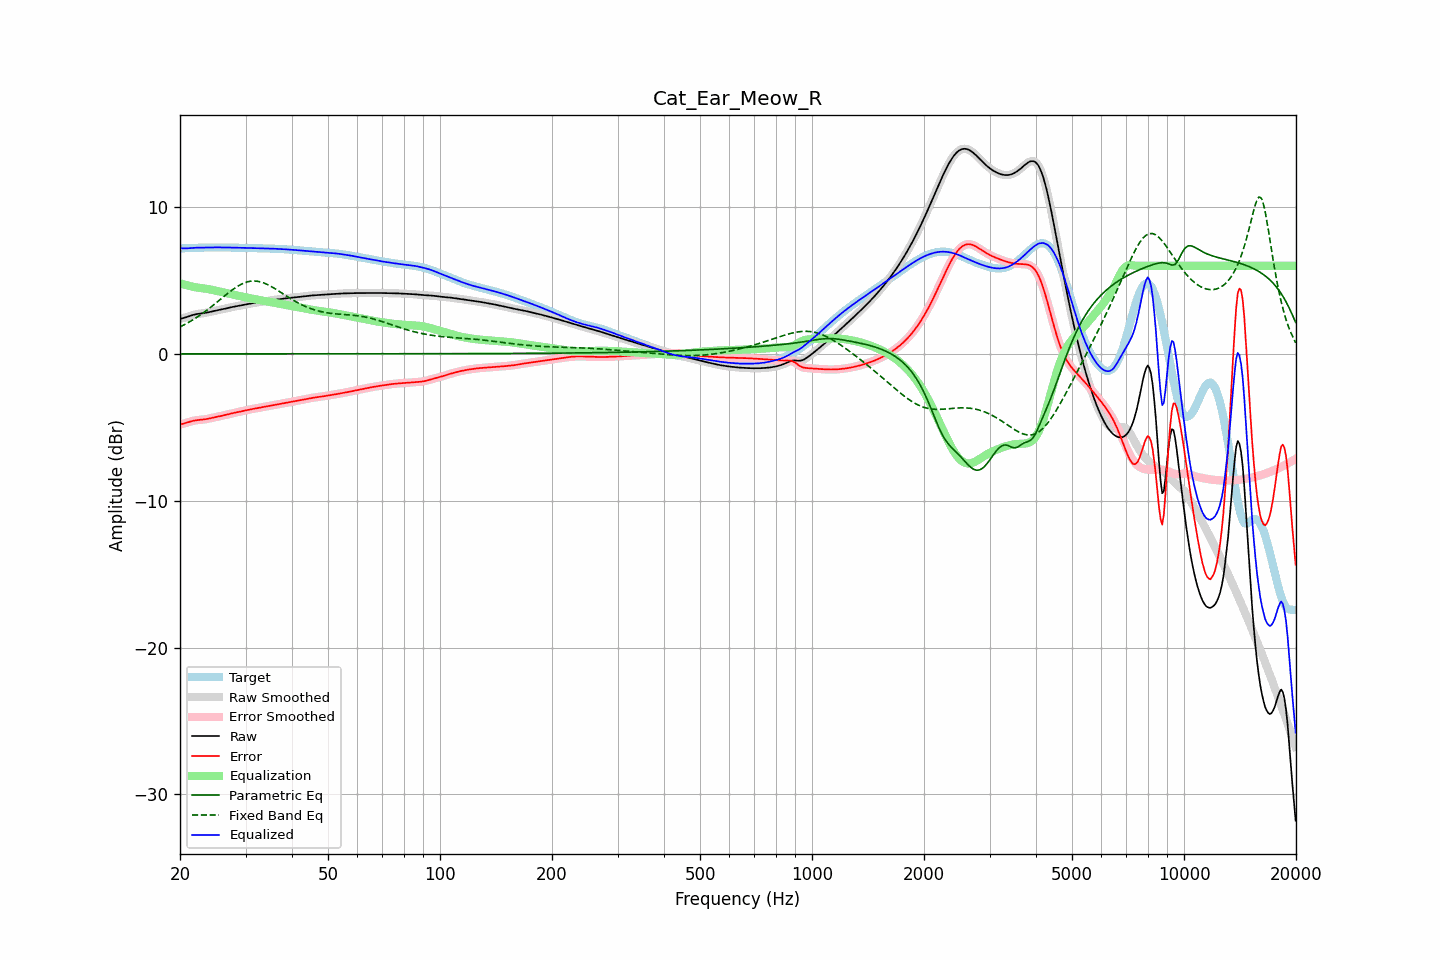

Data behind this chart, as committed beside it:
frequency, raw, error, smoothed, error_smoothed, equalization, parametric_eq, fixed_band_eq, equalized_raw, equalized_smoothed, target
20.00, 2.38, -4.80, 2.38, -4.80, 4.82, 0.00, 1.84, 7.20, 7.20, 7.18
20.20, 2.41, -4.78, 2.41, -4.78, 4.78, 0.00, 1.89, 7.19, 7.19, 7.19
20.40, 2.44, -4.75, 2.44, -4.75, 4.75, 0.00, 1.95, 7.18, 7.18, 7.19
20.61, 2.47, -4.72, 2.47, -4.72, 4.71, 0.00, 2.00, 7.18, 7.18, 7.19
20.81, 2.50, -4.69, 2.50, -4.69, 4.68, 0.00, 2.06, 7.18, 7.18, 7.20
21.02, 2.54, -4.66, 2.54, -4.66, 4.65, 0.00, 2.12, 7.19, 7.19, 7.20
21.23, 2.58, -4.62, 2.58, -4.62, 4.62, 0.00, 2.19, 7.20, 7.20, 7.20
21.44, 2.62, -4.59, 2.62, -4.59, 4.60, 0.00, 2.25, 7.21, 7.21, 7.21
21.66, 2.65, -4.56, 2.65, -4.56, 4.57, 0.00, 2.32, 7.22, 7.22, 7.21
21.87, 2.68, -4.54, 2.68, -4.54, 4.55, 0.00, 2.38, 7.22, 7.22, 7.22
22.09, 2.70, -4.52, 2.70, -4.52, 4.53, 0.00, 2.45, 7.23, 7.23, 7.22
22.31, 2.72, -4.51, 2.72, -4.51, 4.51, 0.00, 2.53, 7.23, 7.23, 7.23
22.54, 2.73, -4.50, 2.73, -4.50, 4.50, 0.00, 2.60, 7.23, 7.23, 7.23
22.76, 2.75, -4.49, 2.75, -4.49, 4.48, 0.00, 2.68, 7.23, 7.23, 7.23
22.99, 2.76, -4.48, 2.76, -4.48, 4.47, 0.00, 2.75, 7.23, 7.23, 7.24
23.22, 2.78, -4.46, 2.78, -4.46, 4.46, 0.00, 2.83, 7.23, 7.23, 7.24
23.45, 2.79, -4.45, 2.79, -4.45, 4.44, 0.00, 2.91, 7.24, 7.24, 7.24
23.69, 2.82, -4.43, 2.82, -4.43, 4.42, 0.00, 3.00, 7.24, 7.24, 7.24
23.92, 2.84, -4.40, 2.84, -4.40, 4.40, 0.00, 3.08, 7.24, 7.24, 7.25
24.16, 2.87, -4.38, 2.87, -4.38, 4.38, 0.00, 3.16, 7.25, 7.25, 7.25
24.40, 2.89, -4.35, 2.89, -4.35, 4.36, 0.00, 3.25, 7.25, 7.25, 7.25
24.65, 2.92, -4.33, 2.92, -4.33, 4.33, 0.00, 3.34, 7.25, 7.25, 7.25
24.89, 2.94, -4.31, 2.94, -4.31, 4.31, 0.00, 3.43, 7.25, 7.25, 7.25
25.14, 2.97, -4.28, 2.97, -4.28, 4.29, 0.00, 3.52, 7.25, 7.25, 7.25
25.39, 2.99, -4.26, 2.99, -4.26, 4.26, 0.00, 3.61, 7.25, 7.25, 7.25
25.65, 3.01, -4.24, 3.01, -4.24, 4.24, 0.00, 3.70, 7.25, 7.25, 7.25
25.91, 3.03, -4.22, 3.03, -4.22, 4.21, 0.00, 3.79, 7.24, 7.24, 7.25
26.16, 3.05, -4.19, 3.05, -4.19, 4.19, 0.00, 3.88, 7.24, 7.24, 7.25
26.43, 3.08, -4.17, 3.08, -4.17, 4.16, 0.00, 3.97, 7.24, 7.24, 7.24
26.69, 3.10, -4.14, 3.10, -4.14, 4.14, 0.00, 4.06, 7.24, 7.24, 7.24
26.96, 3.13, -4.11, 3.13, -4.11, 4.11, 0.00, 4.15, 7.24, 7.24, 7.24
27.23, 3.16, -4.08, 3.15, -4.08, 4.09, 0.00, 4.23, 7.24, 7.24, 7.24
27.50, 3.18, -4.06, 3.18, -4.06, 4.06, 0.00, 4.31, 7.24, 7.24, 7.24
27.77, 3.20, -4.03, 3.20, -4.03, 4.04, 0.00, 4.39, 7.24, 7.24, 7.23
28.05, 3.22, -4.01, 3.22, -4.01, 4.01, 0.00, 4.47, 7.23, 7.23, 7.23
28.33, 3.24, -3.99, 3.24, -3.99, 3.99, 0.00, 4.54, 7.23, 7.23, 7.23
28.62, 3.26, -3.97, 3.26, -3.96, 3.96, 0.00, 4.61, 7.22, 7.22, 7.23
28.90, 3.28, -3.94, 3.28, -3.94, 3.94, 0.00, 4.67, 7.22, 7.22, 7.22
29.19, 3.30, -3.92, 3.30, -3.92, 3.92, 0.00, 4.73, 7.22, 7.22, 7.22
29.48, 3.33, -3.89, 3.33, -3.89, 3.89, 0.00, 4.78, 7.22, 7.22, 7.22
29.78, 3.35, -3.87, 3.35, -3.87, 3.87, 0.00, 4.83, 7.22, 7.22, 7.22
30.08, 3.37, -3.84, 3.37, -3.84, 3.84, 0.00, 4.87, 7.21, 7.21, 7.21
30.38, 3.39, -3.82, 3.39, -3.82, 3.82, 0.00, 4.90, 7.21, 7.21, 7.21
30.68, 3.41, -3.80, 3.41, -3.80, 3.80, 0.00, 4.93, 7.21, 7.21, 7.21
30.99, 3.43, -3.77, 3.43, -3.77, 3.78, 0.00, 4.95, 7.21, 7.21, 7.21
31.30, 3.45, -3.76, 3.45, -3.76, 3.76, 0.00, 4.96, 7.20, 7.20, 7.20
31.61, 3.46, -3.74, 3.46, -3.74, 3.74, 0.00, 4.96, 7.20, 7.20, 7.20
31.93, 3.48, -3.72, 3.48, -3.72, 3.72, 0.00, 4.96, 7.20, 7.20, 7.20
32.24, 3.50, -3.70, 3.50, -3.70, 3.70, 0.00, 4.95, 7.19, 7.19, 7.19
32.57, 3.51, -3.68, 3.51, -3.68, 3.68, 0.00, 4.93, 7.19, 7.19, 7.19
32.89, 3.53, -3.66, 3.53, -3.66, 3.66, 0.00, 4.90, 7.19, 7.19, 7.19
33.22, 3.55, -3.64, 3.55, -3.64, 3.64, 0.00, 4.87, 7.19, 7.19, 7.19
33.55, 3.57, -3.62, 3.57, -3.62, 3.62, 0.00, 4.83, 7.18, 7.18, 7.18
33.89, 3.59, -3.60, 3.59, -3.60, 3.60, 0.00, 4.79, 7.18, 7.18, 7.18
34.23, 3.60, -3.57, 3.60, -3.57, 3.58, 0.00, 4.74, 7.18, 7.18, 7.18
34.57, 3.62, -3.55, 3.62, -3.55, 3.55, 0.00, 4.69, 7.17, 7.17, 7.17
34.92, 3.64, -3.53, 3.64, -3.53, 3.53, 0.00, 4.63, 7.17, 7.17, 7.17
35.27, 3.65, -3.51, 3.65, -3.51, 3.51, 0.00, 4.57, 7.17, 7.17, 7.17
35.62, 3.67, -3.49, 3.67, -3.49, 3.49, 0.00, 4.51, 7.16, 7.16, 7.16
35.97, 3.68, -3.47, 3.68, -3.47, 3.47, 0.00, 4.44, 7.16, 7.16, 7.16
... 635 more rows
